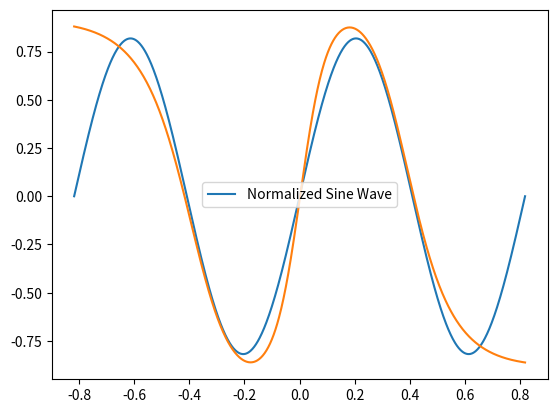

Recreate this plot in Python.
import numpy as np
import pandas as pd
import matplotlib.pyplot as plot
import math


def normalize(data, actual_min, actual_max):
    virtual_min = actual_min - 0.05 * (actual_max - actual_min)
    virtual_max = actual_max + 0.05 * (actual_max - actual_min)
    return 1.8 * (data - virtual_min) / (virtual_max - virtual_min) - 0.9

def denormalize(data, actual_min, actual_max):
    virtual_min = actual_min - 0.05 * (actual_max - actual_min)
    virtual_max = actual_max + 0.05 * (actual_max - actual_min)
    return (data + 0.9) * (virtual_max - virtual_min) / 1.8 + virtual_min

x=np.linspace(-2*np.pi, 2*np.pi,1000).reshape(-1,1)
y=np.sin(x)

x_min, x_max = np.min(x), np.max(x)
y_min, y_max = np.min(y), np.max(y)

x_normalized = normalize(x, x_min, x_max)
y_normalized = normalize(y, y_min, y_max)
#part b1:






    #splitting into 4 equal parts:
split_x=np.split(x,4)
split_y=np.split(y,4)

#part b2:

x_validation = np.random.uniform(-2*np.pi,2*np.pi,300)
#ANN TO GENERATE Y-VALS

#part b3:
plot.plot(x_normalized, y_normalized, label='Normalized Sine Wave')
plot.legend()

#defining the activation functions and it's derivative
def tanh(x):
    return np.tanh(x)

def ddxtanhx(x):
    return (1/np.cosh(x)**2)

class NeuralNetwork:
    #initialize weights
    def __init__(self, input_size, hidden_size, output_size):
        self.weights_hidden_input=np.random.randn(input_size, hidden_size)
        self.weights_hidden_output=np.random.randn(hidden_size, output_size)
        self.bias_hidden=np.random.randn(1, hidden_size)
        self.bias_output=np.random.randn(1, output_size)


    def forward(self, x):
        self.hidden_layer_input=np.dot(x, self.weights_hidden_input)+self.bias_hidden
        self.hidden_layer_output=tanh(self.hidden_layer_input)
        self.output_layer_input=np.dot(self.hidden_layer_output, self.weights_hidden_output)+self.bias_output
        self.output=tanh(self.output_layer_input)      
        return self.output
    
    

    def backward(self,x,y,learning_rate):
        #error calculation
        output_error = y - self.output
        output_delta = output_error * ddxtanhx(self.output)
        hidden_error = output_delta.dot(self.weights_hidden_output.T)
        hidden_delta = hidden_error * ddxtanhx(self.hidden_layer_output)

        #weight and bias update
        self.weights_hidden_output += self.hidden_layer_output.T.dot(output_delta) * learning_rate
        self.bias_output += np.sum(output_delta, axis=0, keepdims=True) * learning_rate
        
        self.weights_hidden_input += x.T.dot(hidden_delta) * learning_rate
        self.bias_hidden += np.sum(hidden_delta, axis=0, keepdims=True) * learning_rate

    def train(self, x, y, epochs, learning_rate):
        for epoch in range(epochs):
            self.forward(x)
            self.backward(x, y, learning_rate)
            loss = np.mean(np.square(y - self.output))
            print(f'Loss: {loss}')

#creating nn

nn = NeuralNetwork(input_size=1, hidden_size=4, output_size=1)
nn.train(x_normalized,y_normalized, epochs=1000, learning_rate=0.001)



predicted_y_normalized = nn.forward(x_normalized)
predicted_y = denormalize(predicted_y_normalized, y_min, y_max)

plot.plot(x_normalized,predicted_y)
